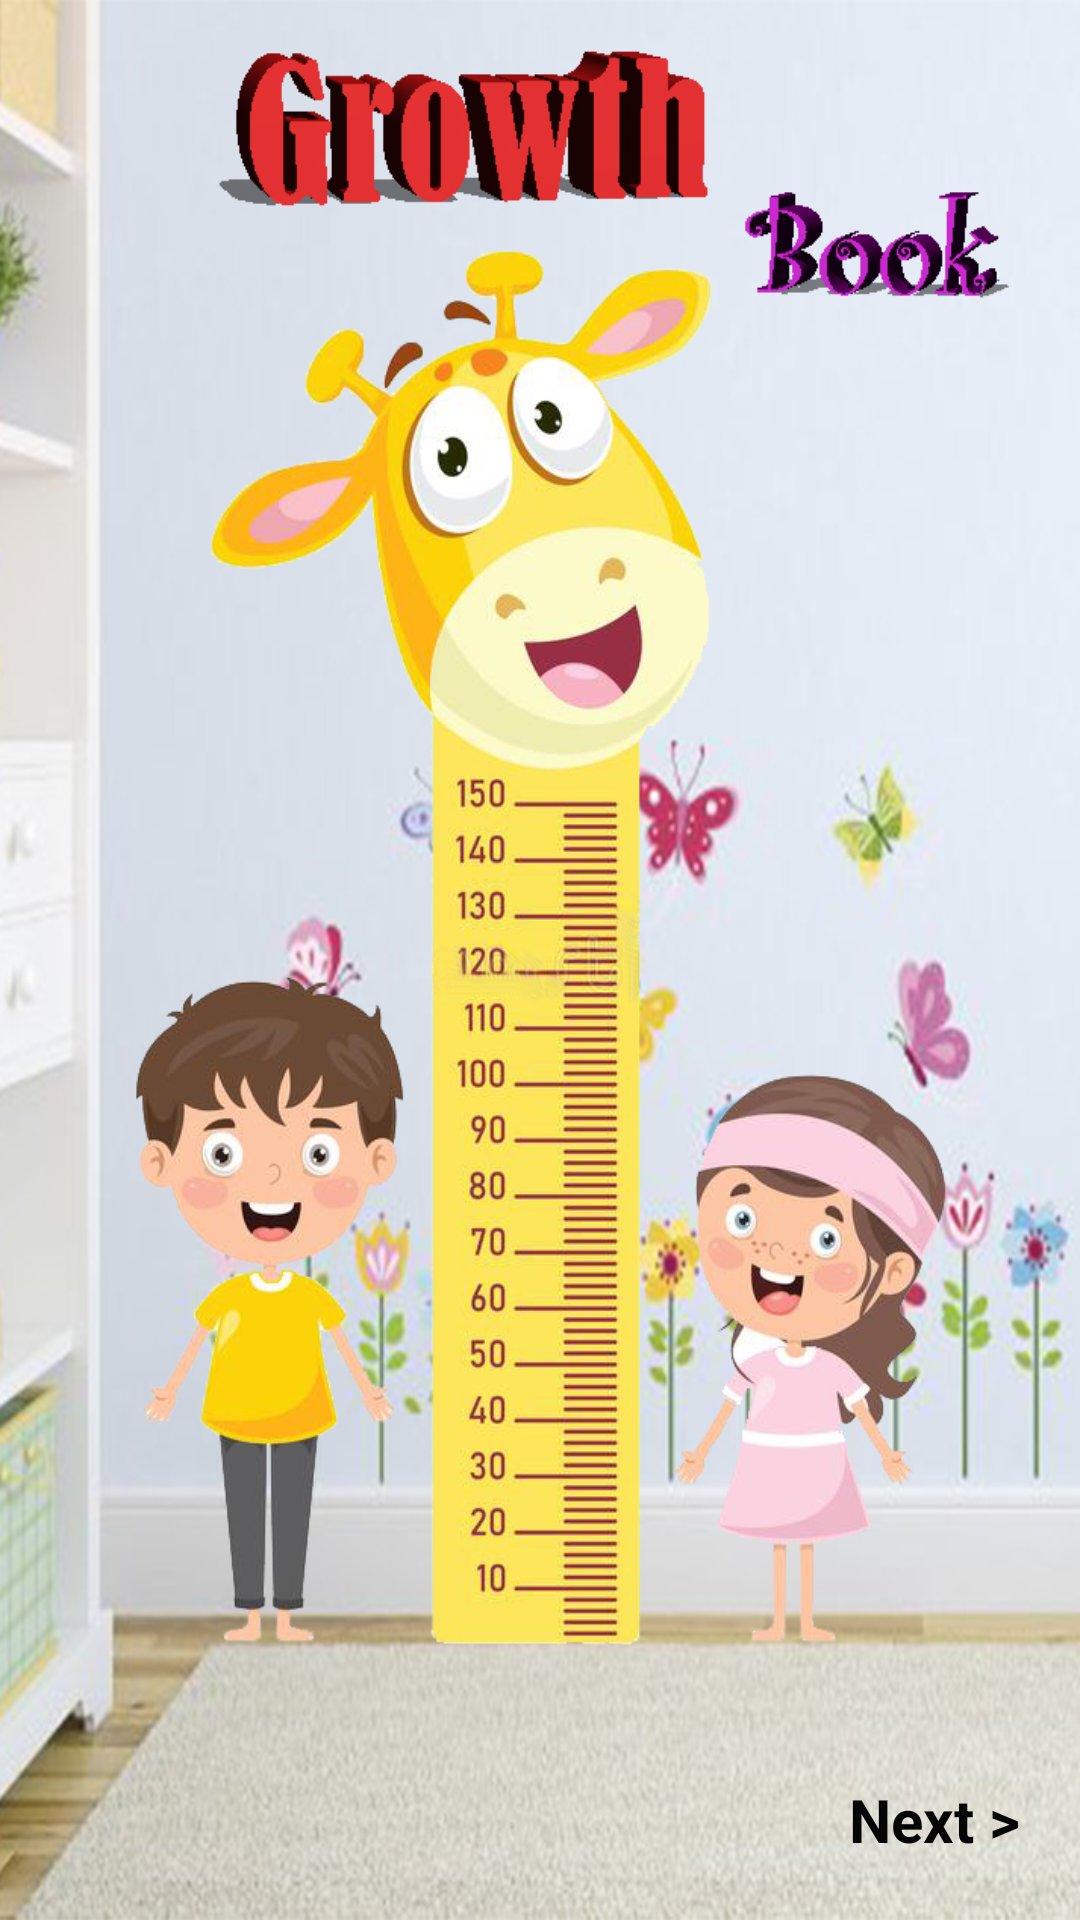

Android layout source for this screen:
<!-- AndroidManifest.xml: activity theme LoginPage -->
<!-- res/layout/activity_main.xml -->
<?xml version="1.0" encoding="utf-8"?>
<androidx.constraintlayout.widget.ConstraintLayout xmlns:android="http://schemas.android.com/apk/res/android"
    xmlns:app="http://schemas.android.com/apk/res-auto"
    xmlns:tools="http://schemas.android.com/tools"
    android:layout_width="match_parent"
    android:layout_height="match_parent"
    android:background="@drawable/childfront"
    tools:context=".MainActivity">

    <RelativeLayout
        android:layout_width="match_parent"
        android:layout_height="match_parent">

        <LinearLayout
            android:layout_width="match_parent"
            android:layout_height="match_parent"
            android:gravity="bottom|end"
            android:padding="20dp">
            <TextView
                android:id="@+id/next"
                android:layout_width="wrap_content"
                android:layout_height="wrap_content"
                android:text="Next >"
                android:textSize="20dp"
                android:textColor="#FF050505"
                android:textStyle="bold"
                app:layout_constraintBottom_toBottomOf="parent"
                app:layout_constraintHorizontal_bias="0.867"
                app:layout_constraintLeft_toLeftOf="parent"
                app:layout_constraintRight_toRightOf="parent"
                app:layout_constraintTop_toTopOf="parent"
                app:layout_constraintVertical_bias="0.943" />

        </LinearLayout>


    </RelativeLayout>

</androidx.constraintlayout.widget.ConstraintLayout>
<!-- resources referenced by this layout -->
<resources>
  <!-- drawable childfront: jpg bitmap (drawable-v24, 399256 bytes) -->
  <style name="LoginPage" parent="Theme.AppCompat.NoActionBar">
          
          <item name="colorPrimary">@color/colorPrimary</item>
          <item name="colorPrimaryDark">@color/colorPrimaryDark</item>
          <item name="colorAccent">@color/colorAccent</item>
      </style>
  <color name="colorPrimary">#008577</color>
  <color name="colorPrimaryDark">#00574B</color>
  <color name="colorAccent">#D81B60</color>
</resources>
